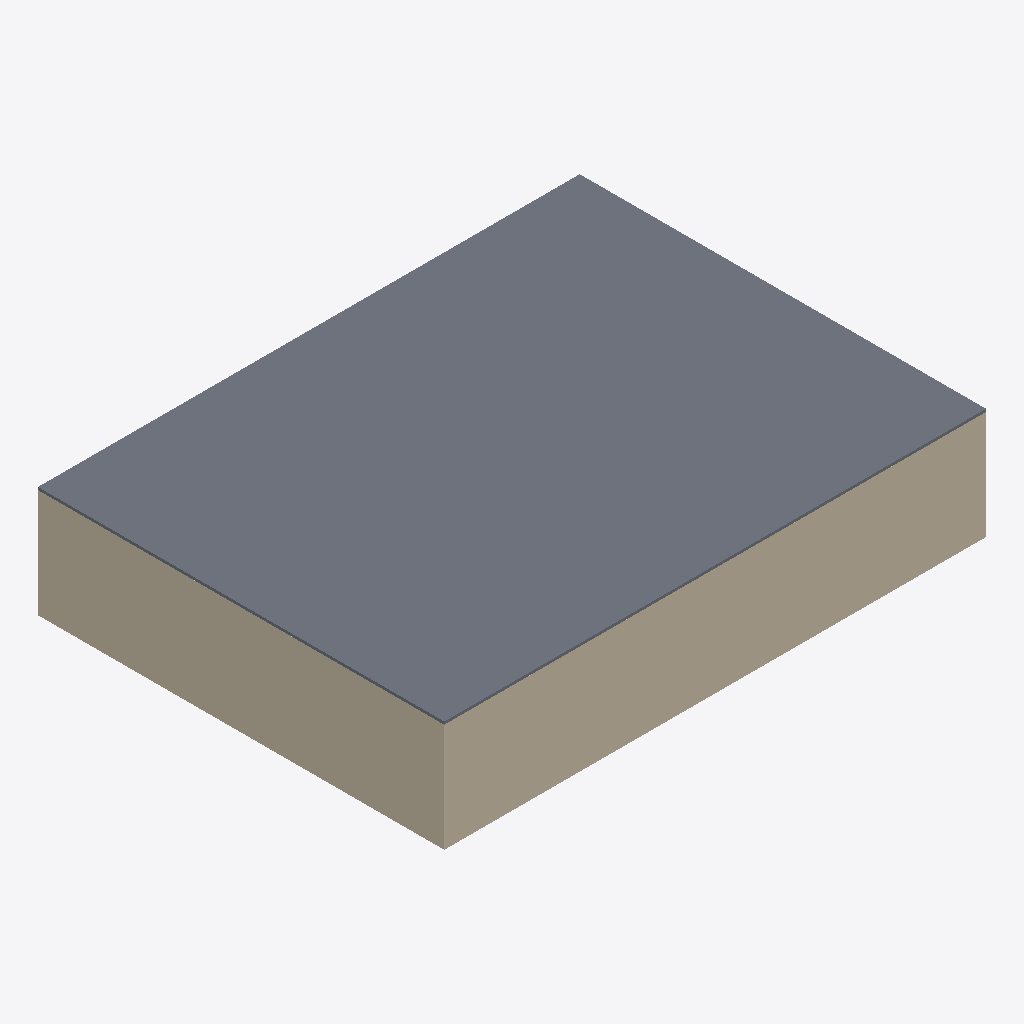
Isometric view of an IFC building model (IFC-SPF (STEP), schema IFC2X3, length unit metre), seen from the south-west, elements coloured by IFC class: 8 walls (beige), 1 slab (grey).
Extent 20.0 m × 15.0 m × 4.1 m (x, y, z). Storeys (1): Ground Floor at 0.00 m. Elements (53): 22 IfcWall, 20 IfcFurnishingElement, 9 IfcBuildingElementProxy, 2 IfcSlab.

HEADER;
FILE_DESCRIPTION(('ViewDefinition [CoordinationView]'),'2;1');
FILE_NAME('','2026-05-17T17:11:19',(''),(''),'IfcOpenShell 0.8.5-1c5b825','IfcOpenShell 0.8.5-1c5b825','');
FILE_SCHEMA(('IFC2X3'));
ENDSEC;
DATA;
#6=IFCPROJECT('0pf5yy4xrKpv$c6WThSdGw',#5,'Co-working Space',$,$,$,$,(#15),#10);
#18=IFCSITE('1i4pluRsfOthZHp72YxTZ9',#17,'Unspecified',$,$,#33,$,$,.ELEMENT.,$,$,$,$,$);
#20=IFCBUILDING('1gf_KjPsHHNxASVkxElhai',#19,'Co-working Space',$,$,#38,$,$,.ELEMENT.,$,$,$);
#22=IFCBUILDINGSTOREY('1ALemF0zrQzuKD6aruOUwM',#21,'Ground Floor',$,$,#43,$,$,.ELEMENT.,$);
#260=IFCSLAB('1gf_KjPsHHNxASVkxElhai',#259,'SLAB_CEILING',$,$,#279,#269,'SLAB_CEILING',.FLOOR.);
#281=IFCWALL('1ALemF0zrQzuKD6aruOUwM',#280,'WALL_S',$,$,#300,#290,'WALL_S');
#323=IFCWALL('0tav3Uwh5MGwfLukaWfiso',#322,'WALL_W',$,$,#342,#332,'WALL_W');
#344=IFCWALL('2VH3veIkLP5vbMho0YiBO3',#343,'WALL_E',$,$,#363,#353,'WALL_E');
#302=IFCWALL('2xrioviF1Oa8Ed9IPjH7Al',#301,'WALL_N',$,$,#321,#311,'WALL_N');
#575=IFCWALL('2DH2XUaqPI7PLq_8tVB5$$',#574,'WALL_MR1_W',$,$,#594,#584,'WALL_MR1_W');
#617=IFCWALL('2s4WFjEFPK_AFx5qxXe7dv',#616,'WALL_MR2_E',$,$,#636,#626,'WALL_MR2_E');
#554=IFCWALL('3Nx0P0KYDVpBGJEDGfk6uG',#553,'WALL_MR1_E',$,$,#573,#563,'WALL_MR1_E');
#701=IFCWALL('27rCCSsAjTfARCK6e3mZeY',#700,'WALL_MR3_W',$,$,#720,#710,'WALL_MR3_W');
ENDSEC;
